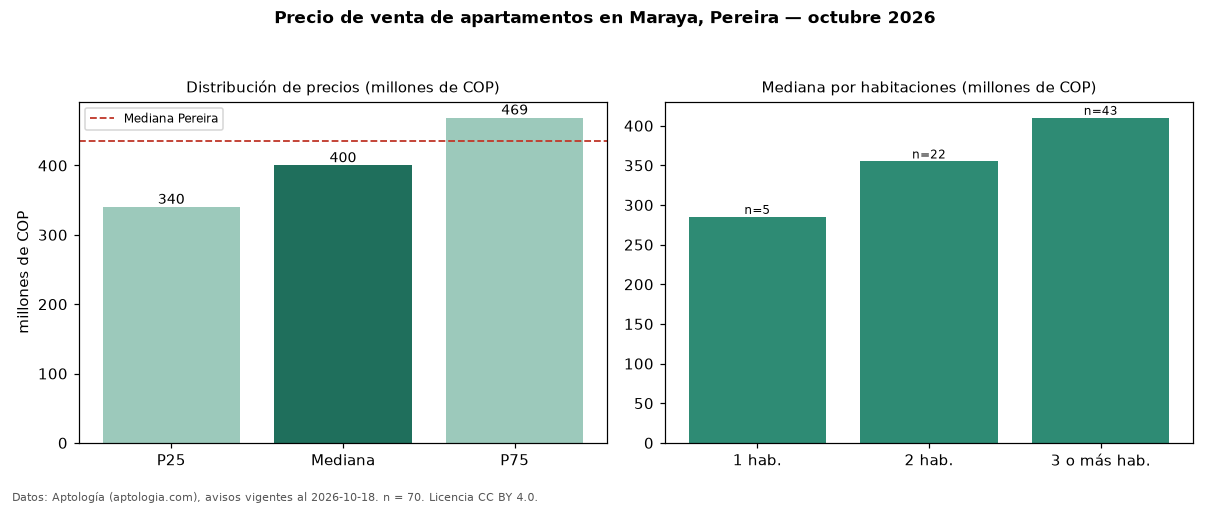

Values plotted in this chart, from the file beside it:
seccion, metrica, valor, moneda, n
precio, p25, 340000000, COP, 70
precio, mediana, 400000000, COP, 70
precio, p75, 468750000, COP, 70
precio, minimo, 160000000, COP, 70
precio, maximo, 1307145000, COP, 70
m2, mediana_precio_m2, 5694991, COP, 70
m2, area_mediana_m2, 72.5, m2, 70
admin, mediana_admin_mes, 374500, COP, 53
banos, mediana_banos, 2.0, , 
parqueadero, pct_con_parqueadero, 98.6, %, 70
estrato, estrato_mas_frecuente, 5, , 69
habitaciones, 1, 285000000, COP, 5
habitaciones, 2, 355000000, COP, 22
habitaciones, 3+, 410000000, COP, 43
ciudad, mediana_ciudad_referencia, 435000000, COP, 
ciudad, mediana_m2_ciudad, 5500000, COP, 
fuente, fecha_datos, 2026-10-18, , 
fuente, atribucion, https://www.aptologia.com/venta/pereira/…, , 
fuente, licencia, CC BY 4.0, , 
